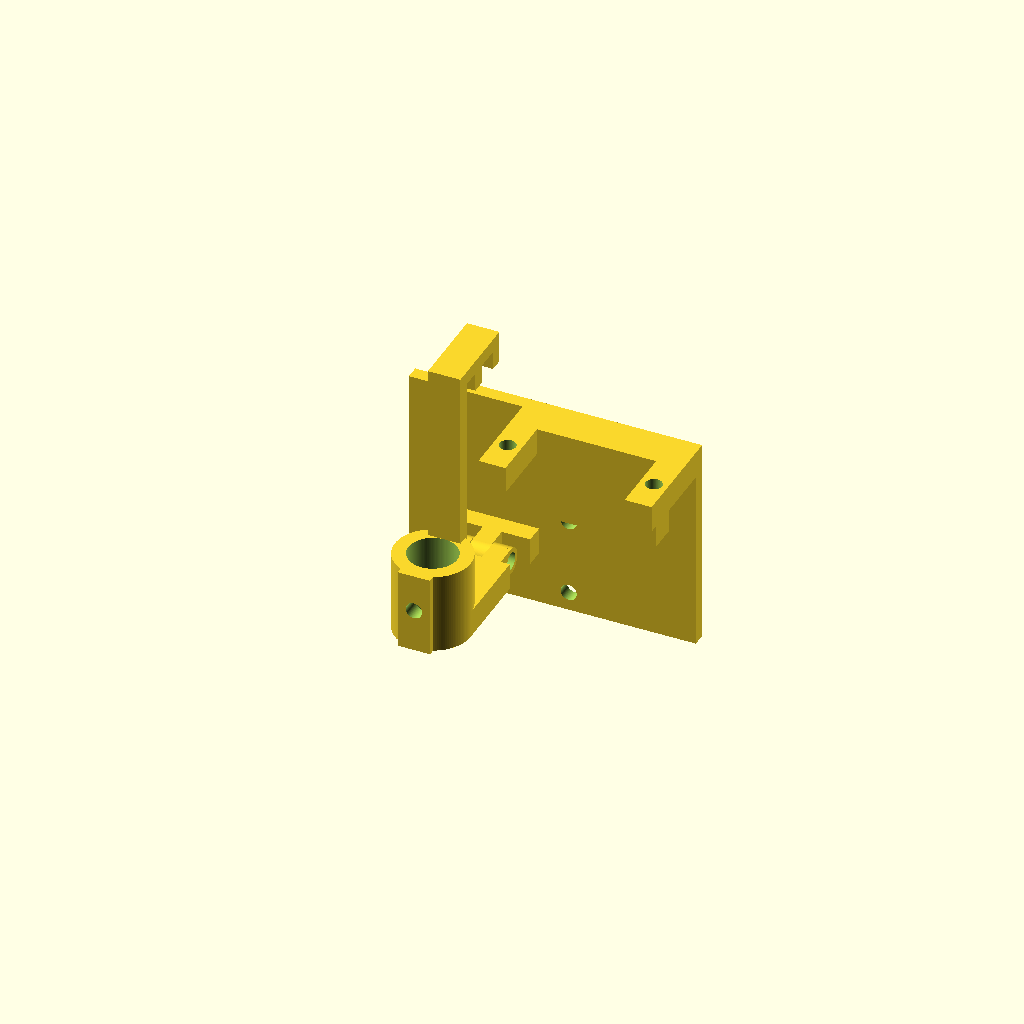
Cell 1: the model at its default parameters.
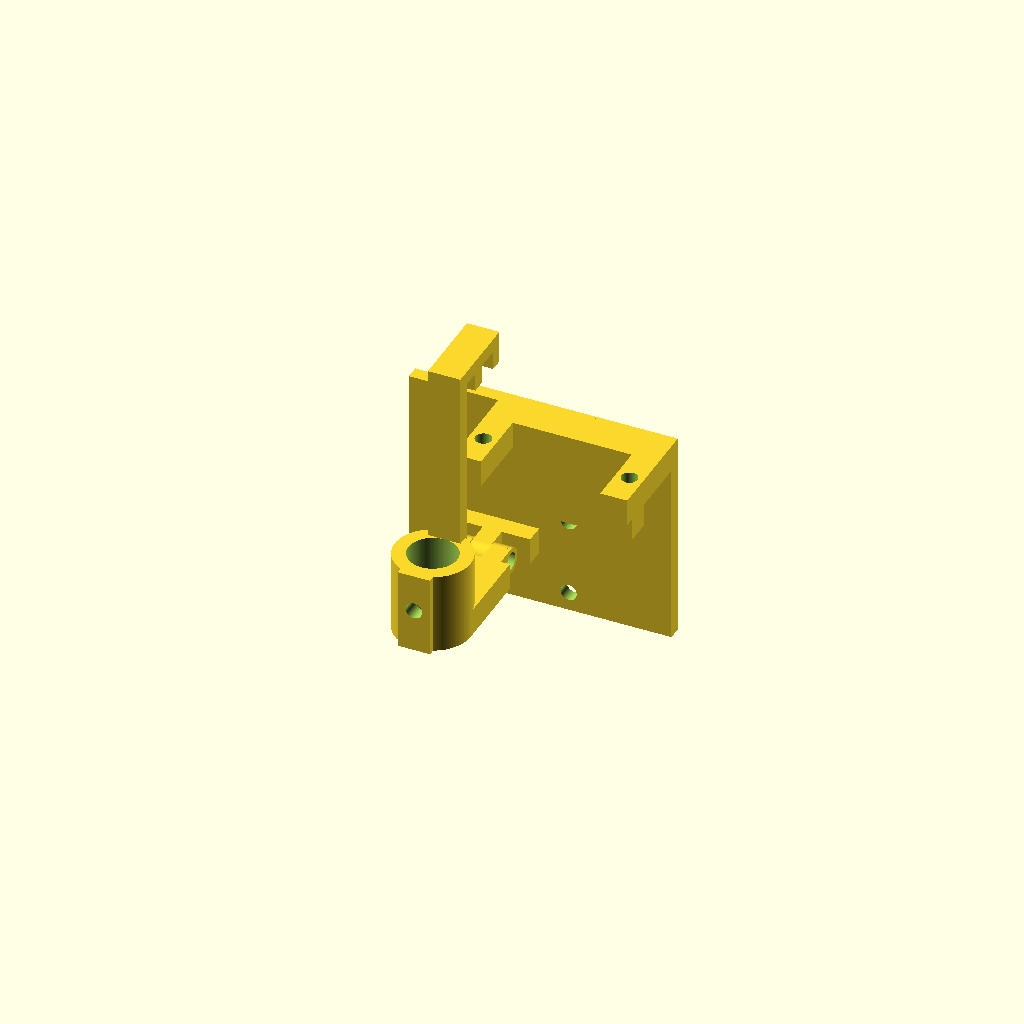
Cell 2 — driftstepper set to 9, the other parameters unchanged.
One fixed orthographic camera (rotation 55°, 0°, 25°; colour scheme Cornfield) for every cell.
The OpenSCAD source (Plan_3D/penholderv3.scad):
$fn=128;
eps=0.01;
driftstepper=4.5;

//color("red") translate([41.5-driftstepper,-12.5/2-5,34]) rotate([-90,180,0]) import("stepper.stl", convexity=3);


module trou(d1,ep) {
    cylinder(h=ep+2*eps,d=d1,center=true);
}

module plot(ep) {
    translate([10.04,-ep,9.95]) difference() {
        union() {
             
            translate([0,-1,0])cube([14,5.5,5]);
            translate([7-3.5/2,-5,0]) cube([3.5,5+ep,5]);
            translate([7,-5,5/2]) rotate([90,0,90]) cylinder(h=3.5,d=5,center=true);
        
        
        }
        translate([7,-5,5/2]) rotate([90,0,90]) cylinder(h=3.5+2*eps,d=3.3,center=true);
    }
}

module plaque() {
    la = 57.5;
    lo = 39;
    ep = 2.5;
    av = 18;
    ls = 5;
    es = 5;
    motordeep=2;
    difference() {
        union() {
            cube([la-driftstepper,ep,lo]);
            translate([25.5-driftstepper,-av+0.5,lo-es]) cube([ls,av+motordeep,es]);
            translate([25.5+22+ls-driftstepper,-av+0.5,lo-es]) cube([ls,av+motordeep,es]);
            translate([30.5-driftstepper,-5,lo-17.5]) cube([22,7,17.5]);
            //color("green") translate([25.5+2.5,-12,33]) cube([27,1,1])
            plot(ep);
            
        }
        //trous
        translate([5.5,0,3.5]) translate([0,ep/2,0]) rotate([90,0,0])  trou(3,ep);
        translate([5.5+24.004,0,3.5]) translate([0,ep/2,0]) rotate([90,0,0])  trou(3,ep);
        translate([5.5+24.004,0,3.5+14.5]) translate([0,ep/2,0]) rotate([90,0,0])  trou(3,ep);
        translate([5.5,0,3.5+14.5]) translate([0,ep/2,0]) rotate([90,0,0])  trou(3,ep);
        translate([25.5+ls/2-driftstepper,-12.5/2-5,lo-es/2]) trou(3,es);
        translate([25.5+22+ls+ls/2-driftstepper,-12.5/2-5,lo-es/2]) trou(3,es);    
    }
}
//==============

module front(){
    //color("yellow")translate ([10,0,39])cube([1,1,motorh]);
    ox = 17;
    oy = -27;
    oz = 9.95;
    h = 48.5;
    m=11.45;
    platic=12.7;
    motorh=15.4;
    translate([ox,oy,oz]) union(){
        difference(){
            union() {
                
                translate ([0,0,7.5]) cylinder(h=15,d=14,center=true);
                translate ([-3,4.5,0])cube([6,2.5,h]);
                translate ([-3,-7.5,0])cube([6,2.5,15]);
                translate ([-7,0,0])cube([14,15.5,5]);
                //rotate([0,0,90])color("green")translate ([13.8,-12,43.5])cube([4,12.7,1.6]); 
                translate ([-3,4.5,h-2.5])cube([6,m+4,2.5]);
                translate ([-3,m+5+1,h-6])cube([6,2.5,4.5]);
                translate ([-3,m+5-6,h-6])cube([6,2.5,4.5]);
                
                
                
            difference() {
                union() {
             
                    translate([3.5+0.1-1.75,17-1-3,0]) cube([3.5,2.5+1+3,5]);
                    translate([3.5+0.1,2.5+17,5/2]) rotate([90,0,90]) cylinder(h=3.5,d=5,center=true);
        
        
                }
                translate([3.5+0.1,2.5+17,5/2]) rotate([90,0,90]) cylinder(h=3.5+2*eps,d=3.3,center=true);
            }
                
                
            difference() {
                union() {
                    translate([-3.5-0.1-1.75,17-1-3,0]) cube([3.5,2.5+1+3,5]);
                    translate([-3.5-0.1,2.5+17,5/2]) rotate([90,0,90]) cylinder(h=3.5,d=5,center=true);
        
                }
                translate([-3.5-0.1,2.5+17,5/2]) rotate([90,0,90]) cylinder(h=3.5+2*eps,d=3.3,center=true);
            }    
                
                }
            union() {  
                translate ([0,0,7.5]) cylinder(h=15+2*eps,d=9,center=true);
                translate ([0,-5,8])rotate([90,0,0])trou(3,5);
                
            }
        }
    }
}



front();
plaque(); 
Customizer parameters (derived from the source; name, type, default, range or options):
eps: number, default 0.01
driftstepper: number, default 4.5
